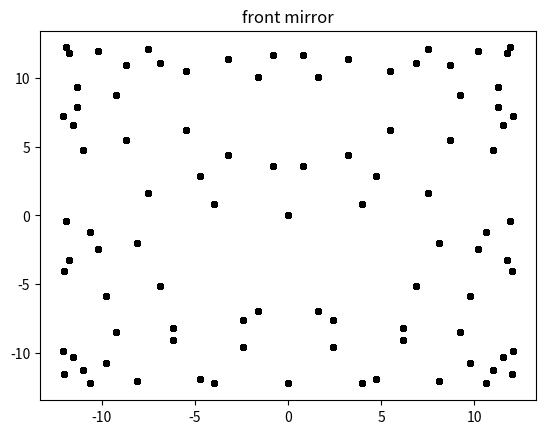

This chart was generated by the following Python code:
import sys
import matplotlib
import matplotlib.animation as animation
import numpy as np
from numpy import convolve
import matplotlib.pyplot as plt
from mpl_toolkits.mplot3d import Axes3D
import os
import re
from statistics import mean
def dmat(d):
    return np.matrix([[1,d,0,0],[0,1,0,0,],[0,0,1,d],[0,0,0,1]])
def R(Rx,Ry):
    return np.matrix([[1,0,0,0],[-2/Rx,1,0,0],[0,0,1,0],[0,0,-2/Ry,1]])
def T(theta):
    return np.matrix([[np.cos(theta),0,np.sin(theta),0],[0,np.cos(theta),0,np.sin(theta)],[-np.sin(theta),0,np.cos(theta),0],[0,-np.sin(theta),0,np.cos(theta)]])

d=200
dmir=200
N=188
Mx=86
My=83
tilt=0
theta=tilt*np.pi/180
Z0=np.matrix([[0],[0.06],[0],[0.06]])
phix=np.pi*Mx/N
phiy=np.pi*My/N
dRx=1
dRy=1
Rx=dRx*(dmir/(1-np.cos(phix)))
Ry=dRy*(dmir/(1-np.cos(phiy)))
#print(Rx,Ry)
x1=[]
y1=[]
x2=[]
y2=[]
#print(dmat(d))
#print(R(Rx,Ry))
#print(T(theta))
#C=R(Rx,Ry)@dmat(d)@T(-theta)@R(Rx,Ry)@T(theta)@dmat(d)
#C=T(-theta)@R(Rx,Ry)@T(theta)@dmat(d)@T(-theta)@R(Rx,Ry)@T(theta)@dmat(d)
#print(C)
#print(C@C@C@C@C)
Zn=Z0
x1.append(Zn[0])
y1.append(Zn[2])
i=1
for i in range(1,N+1):
    if i%2==0:
        C=np.dot(R(Rx,Ry),dmat(d))
        Zn=np.dot(C,Zn)
        x1.append(Zn[0])
        y1.append(Zn[2])
    else:
        C=np.dot(T(-theta),R(Rx,Ry))
        C=np.dot(C,T(theta))
        C=np.dot(C,dmat(d))
        Zn=np.dot(C,Zn)
        x2.append(Zn[0])
        y2.append(Zn[2])
        #print(Zn[0])
    i=i+1
print(Zn)
print(C)

i=1
ims = []
fig=plt.figure()
for i in range(1,N+1):
    im = plt.scatter(x1[0:i],y1[0:i], marker='o', color='black', s=15)
    ims.append([im])
    plt.title('front mirror')
ani = animation.ArtistAnimation(fig, ims, interval=200, repeat_delay=1000)
plt.show()

#fig=plt.figure()
#ax1 = fig.add_subplot(1, 2, 1)
#ax1.set_title("front mirror")
#ax1.set_aspect('1.0')
#ax2 = fig.add_subplot(1, 2, 2)
#ax2.set_title("back mirror")
#ax2.set_aspect('1.0')
#ax1.scatter(x1,y1, marker='o', color='black', s=15)
#ax2.scatter(x2,y2, marker='o', color='red', s=15)
#plt.show()

#Zn=C@C@C@C@C@C@C@C@C@C@C@C@C@C@C@C@C@C@C@C@C@C@C@C@C@C@C@C@C@C@C@Z0
